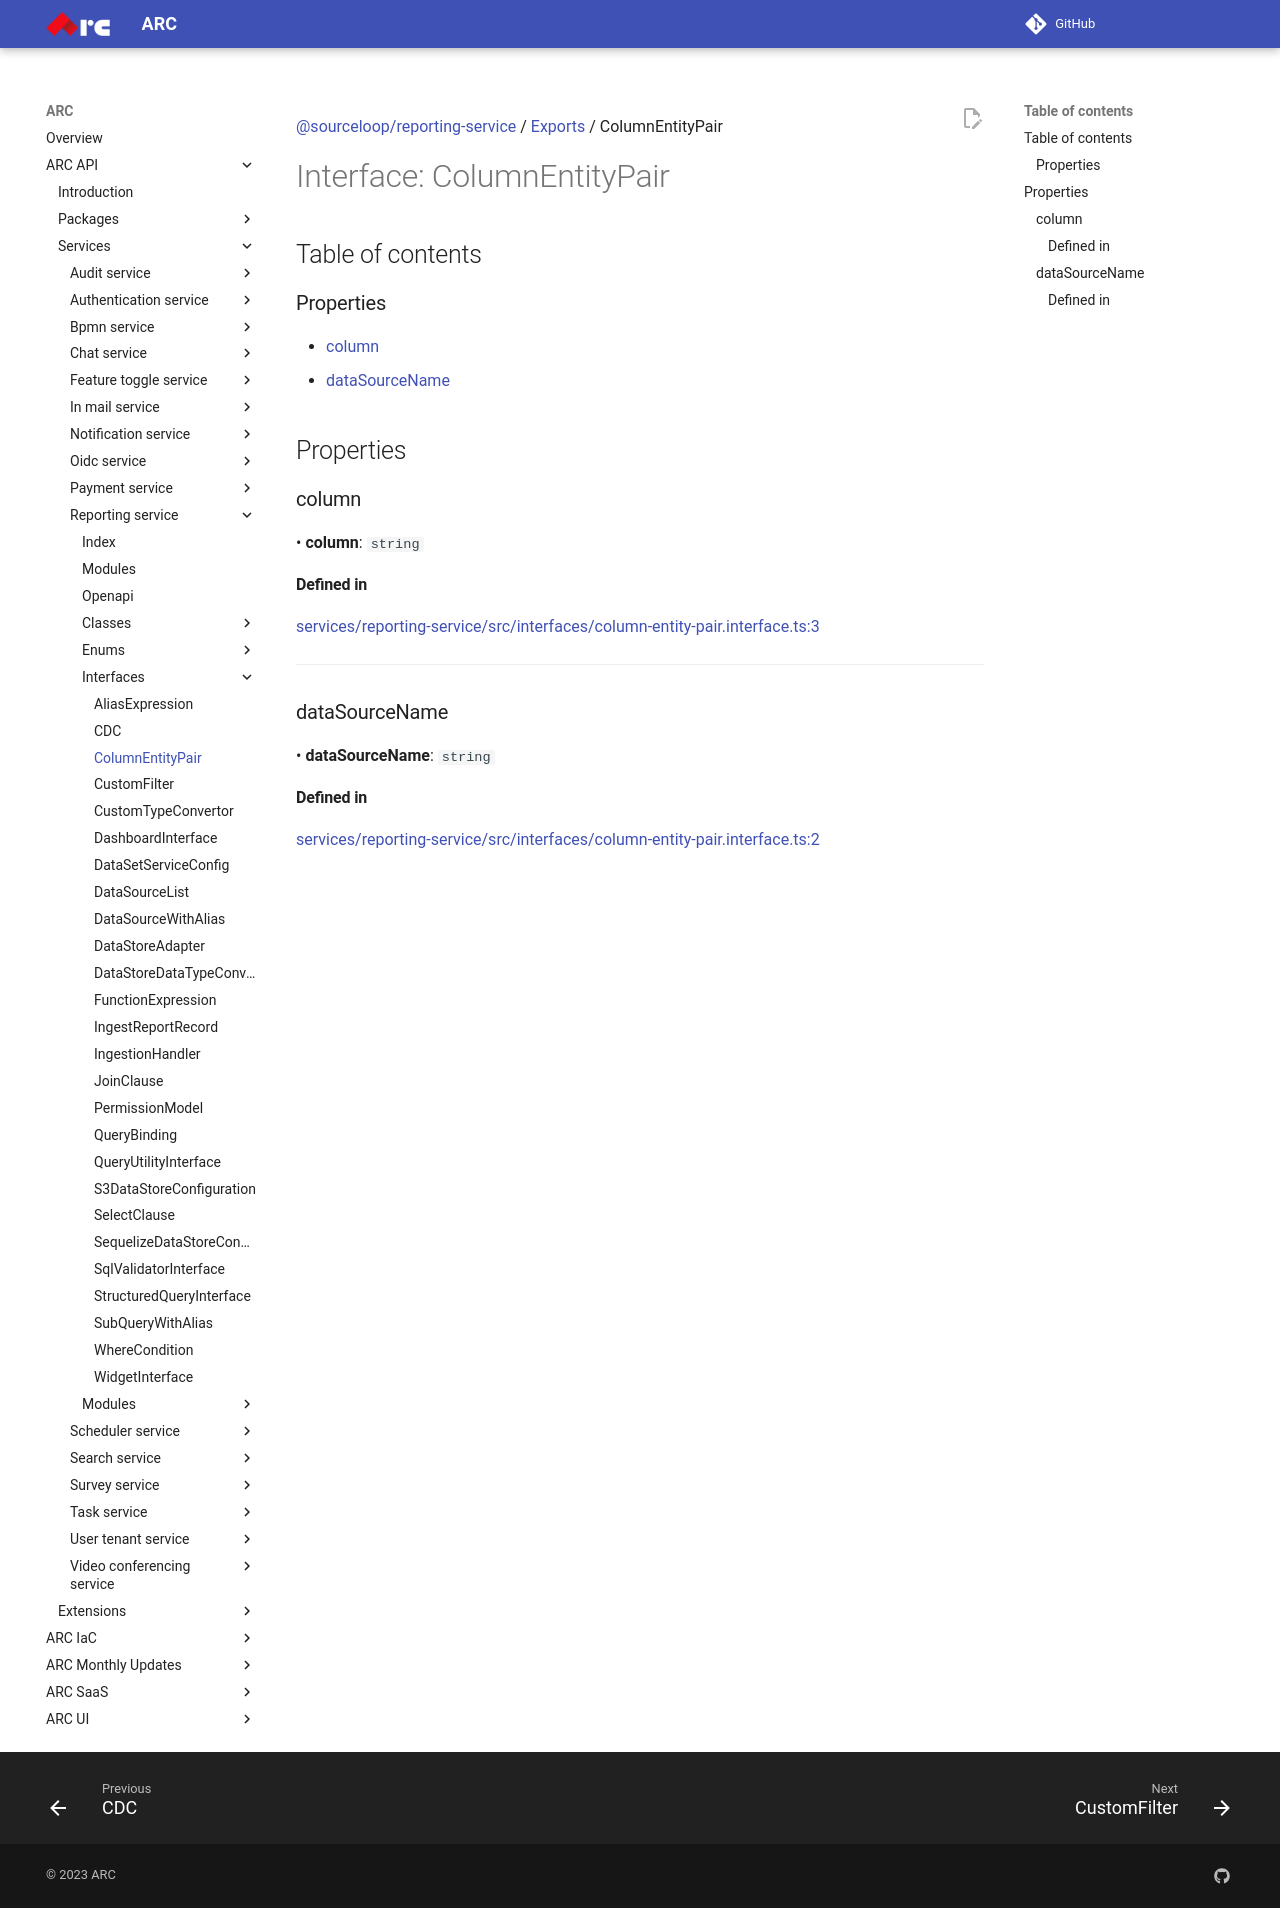

repository: sourcefuse/arc-docs · page: arc-api-docs/services/reporting-service/interfaces/ColumnEntityPair/index.html · generator: mkdocs

[@sourceloop/reporting-service](../README.md) / [Exports](../modules.md) / ColumnEntityPair

# Interface: ColumnEntityPair

## Table of contents

### Properties

- [column](ColumnEntityPair.md#column)
- [dataSourceName](ColumnEntityPair.md#datasourcename)

## Properties

### column

• **column**: `string`

#### Defined in

[services/reporting-service/src/interfaces/column-entity-pair.interface.ts:3](https://github.com/sourcefuse/loopback4-microservice-catalog/blob/eb9d4d57/services/reporting-service/src/interfaces/column-entity-pair.interface.ts#L3)

___

### dataSourceName

• **dataSourceName**: `string`

#### Defined in

[services/reporting-service/src/interfaces/column-entity-pair.interface.ts:2](https://github.com/sourcefuse/loopback4-microservice-catalog/blob/eb9d4d57/services/reporting-service/src/interfaces/column-entity-pair.interface.ts#L2)
